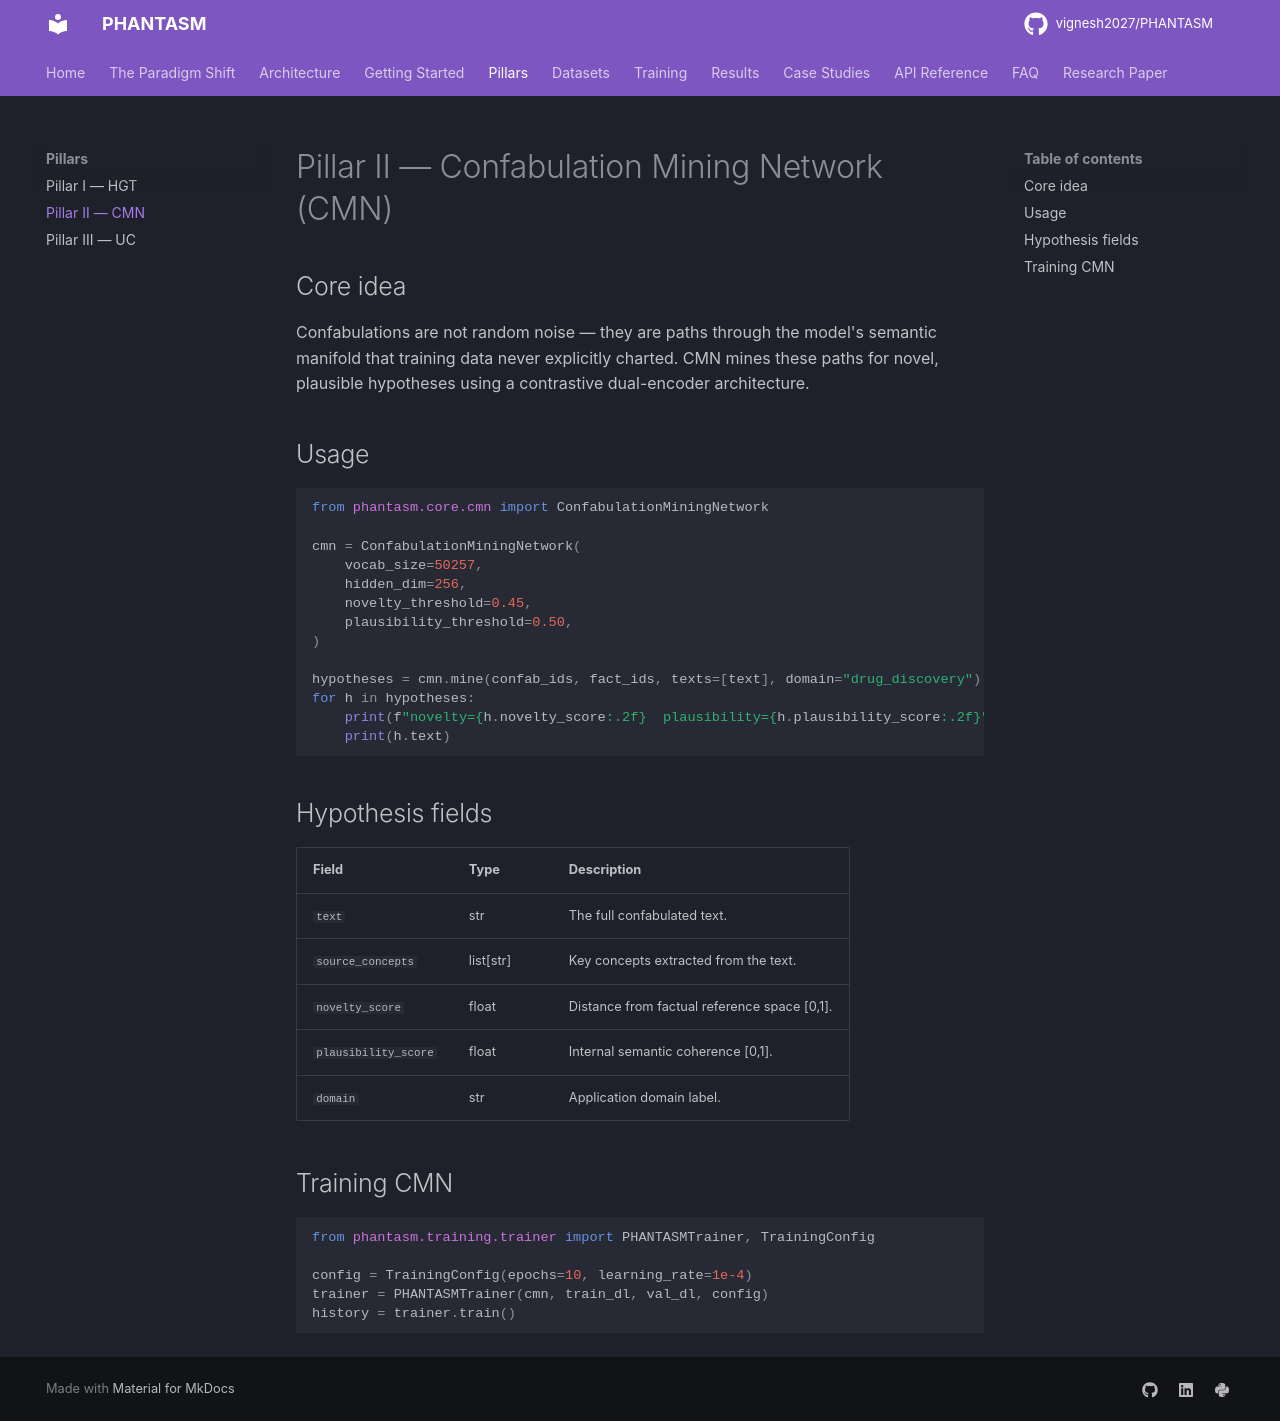

repository: vignesh2027/PHANTASM · page: pillars/cmn/index.html · generator: mkdocs

# Pillar II — Confabulation Mining Network (CMN)

## Core idea

Confabulations are not random noise — they are paths through the model's semantic manifold that training data never explicitly charted. CMN mines these paths for novel, plausible hypotheses using a contrastive dual-encoder architecture.

## Usage

```python
from phantasm.core.cmn import ConfabulationMiningNetwork

cmn = ConfabulationMiningNetwork(
    vocab_size=50257,
    hidden_dim=256,
    novelty_threshold=0.45,
    plausibility_threshold=0.50,
)

hypotheses = cmn.mine(confab_ids, fact_ids, texts=[text], domain="drug_discovery")
for h in hypotheses:
    print(f"novelty={h.novelty_score:.2f}  plausibility={h.plausibility_score:.2f}")
    print(h.text)
```

## Hypothesis fields

| Field | Type | Description |
|---|---|---|
| `text` | str | The full confabulated text. |
| `source_concepts` | list[str] | Key concepts extracted from the text. |
| `novelty_score` | float | Distance from factual reference space [0,1]. |
| `plausibility_score` | float | Internal semantic coherence [0,1]. |
| `domain` | str | Application domain label. |

## Training CMN

```python
from phantasm.training.trainer import PHANTASMTrainer, TrainingConfig

config = TrainingConfig(epochs=10, learning_rate=1e-4)
trainer = PHANTASMTrainer(cmn, train_dl, val_dl, config)
history = trainer.train()
```
